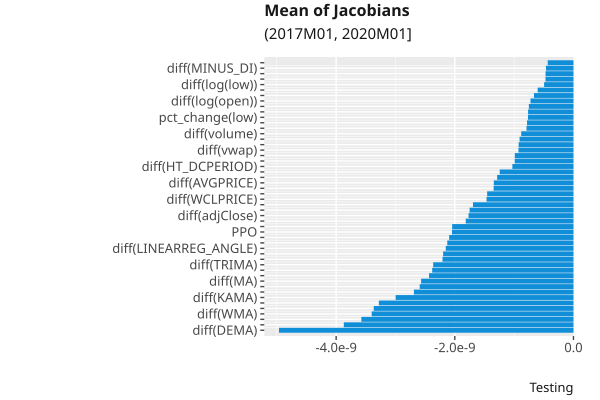

Data behind this chart, as committed beside it:
, index, variable, value
28, 28, diff(DEMA), -4.963244e-09
25, 25, LINEARREG_SLOPE, -3.8710892e-09
21, 21, APO, -3.5754475e-09
34, 34, diff(WMA), -3.4009928e-09
15, 15, diff(log(high)), -3.3669796e-09
53, 53, diff(MEDPRICE), -3.2805172e-09
30, 30, diff(KAMA), -2.9978617e-09
54, 54, diff(TYPPRICE), -2.6896667e-09
29, 29, diff(EMA), -2.5921052e-09
31, 31, diff(MA), -2.5683162e-09
32, 32, diff(TEMA), -2.434489e-09
0, 0, pct_change(open), -2.381008e-09
33, 33, diff(TRIMA), -2.3647877e-09
9, 9, diff(low), -2.207549e-09
57, 57, diff(LINEARREG), -2.1968496e-09
58, 58, diff(LINEARREG_ANGLE), -2.1526296e-09
10, 10, diff(close), -2.1271098e-09
67, 67, diff(diff(SMA)), -2.095041e-09
23, 23, PPO, -2.0478896e-09
22, 22, BOP, -2.0451492e-09
69, 69, diff(diff(ADXR)), -1.8160708e-09
11, 11, diff(adjClose), -1.768418e-09
49, 49, diff(RSI), -1.7509633e-09
70, 70, diff(diff(diff(T3))), -1.6939545e-09
55, 55, diff(WCLPRICE), -1.4647512e-09
8, 8, diff(high), -1.4549598e-09
66, 66, diff(diff(HT_TRENDLINE)), -1.3458032e-09
52, 52, diff(AVGPRICE), -1.342551e-09
6, 6, pct_change(vwap), -1.2866184e-09
62, 62, diff(TRANGE), -1.2433856e-09
35, 35, diff(HT_DCPERIOD), -1.0301334e-09
45, 45, diff(PLUS_DM), -9.904559e-10
63, 63, diff(AD), -9.889257e-10
13, 13, diff(vwap), -9.2714475e-10
3, 3, pct_change(close), -9.240276e-10
5, 5, pct_change(volume), -9.085526e-10
12, 12, diff(volume), -8.810119e-10
50, 50, diff(ULTOSC), -7.9174695e-10
44, 44, diff(PLUS_DI), -7.826171e-10
2, 2, pct_change(low), -7.6712164e-10
38, 38, diff(CMO), -7.648545e-10
47, 47, diff(ROCP), -7.519936e-10
14, 14, diff(log(open)), -7.244311e-10
64, 64, diff(ADOSC), -6.659586e-10
17, 17, diff(log(close)), -6.035868e-10
16, 16, diff(log(low)), -4.951143e-10
43, 43, diff(MOM), -4.7176896e-10
20, 20, diff(log(vwap)), -4.705186e-10
41, 41, diff(MINUS_DI), -4.6337179e-10
59, 59, diff(LINEARREG_INTERCEPT), -4.3377224e-10
7, 7, diff(open), -4.2844417e-10
18, 18, diff(log(adjClose)), -4.1687848e-10
48, 48, diff(ROCR), -2.9918046e-10
24, 24, CORREL, 2.637552e-10
46, 46, diff(ROC), 3.1952976e-10
56, 56, diff(BETA), 3.9854686e-10
1, 1, pct_change(high), 4.3891896e-10
37, 37, diff(CCI), 4.9472854e-10
4, 4, pct_change(adjClose), 5.4736154e-10
68, 68, diff(diff(ADX)), 5.951926e-10
... 12 more rows
